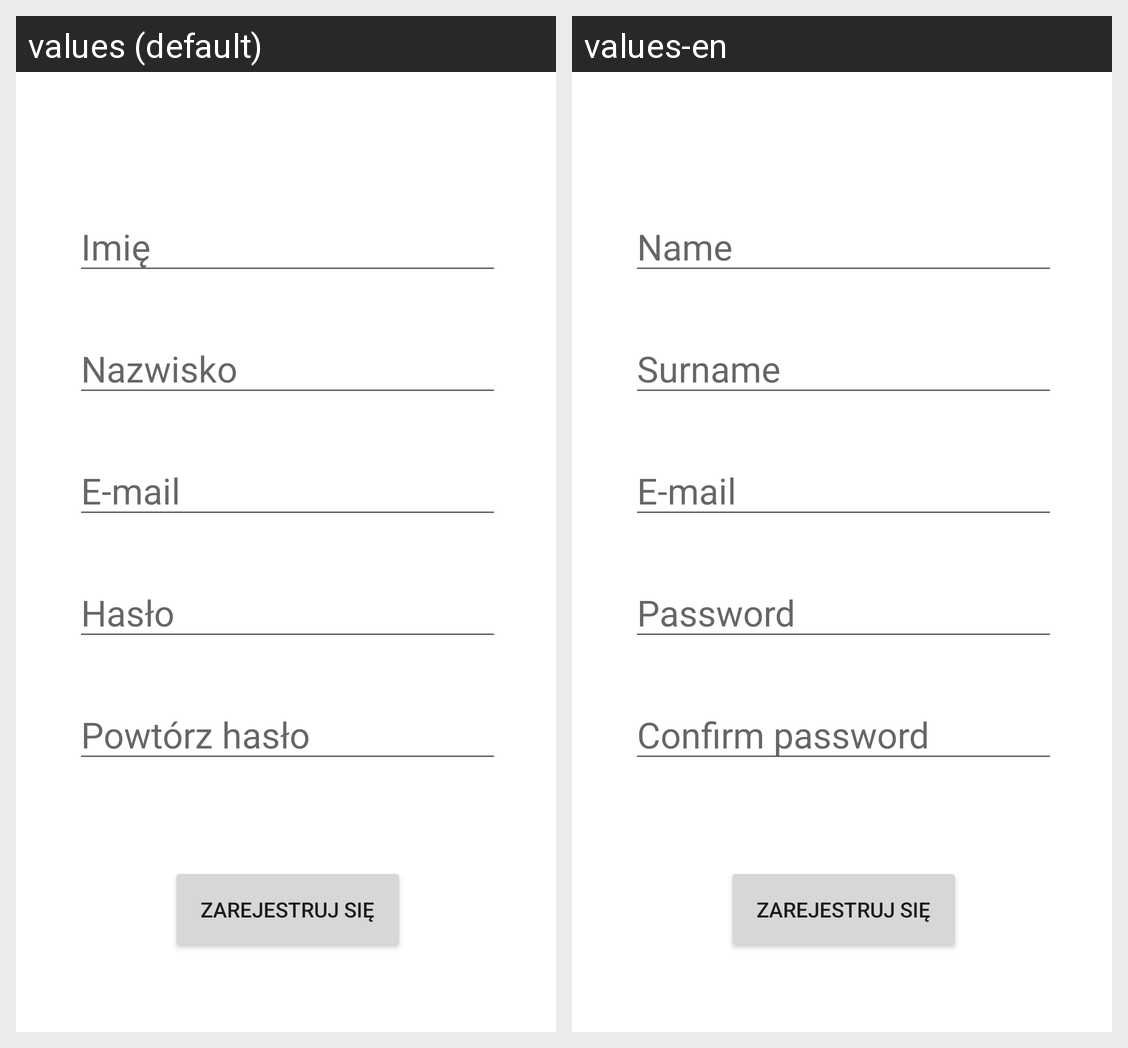

Strings drawn on this Android screen and how each of the app's shown locales translates them:
Android screen res/layout/activity_registration.xml rendered under 2 locales, left to right: values (default), values-en. Device: Nexus 5 (rendered at 1080×1920; each locale shown at half size, 540×960, under a caption strip naming it); theme Theme.TrainingDiary.
Strings drawn on this screen, with the default value and each locale's value (text and hints the layout hard-codes, and strings that could not be matched under every locale, appear in the picture but are not listed):

name
  values: Imię
  values-en: Name

email
  values: E-mail
  values-en: E-mail

surname
  values: Nazwisko
  values-en: Surname

password
  values: Hasło
  values-en: Password

confirm_password
  values: Powtórz hasło
  values-en: Confirm password
